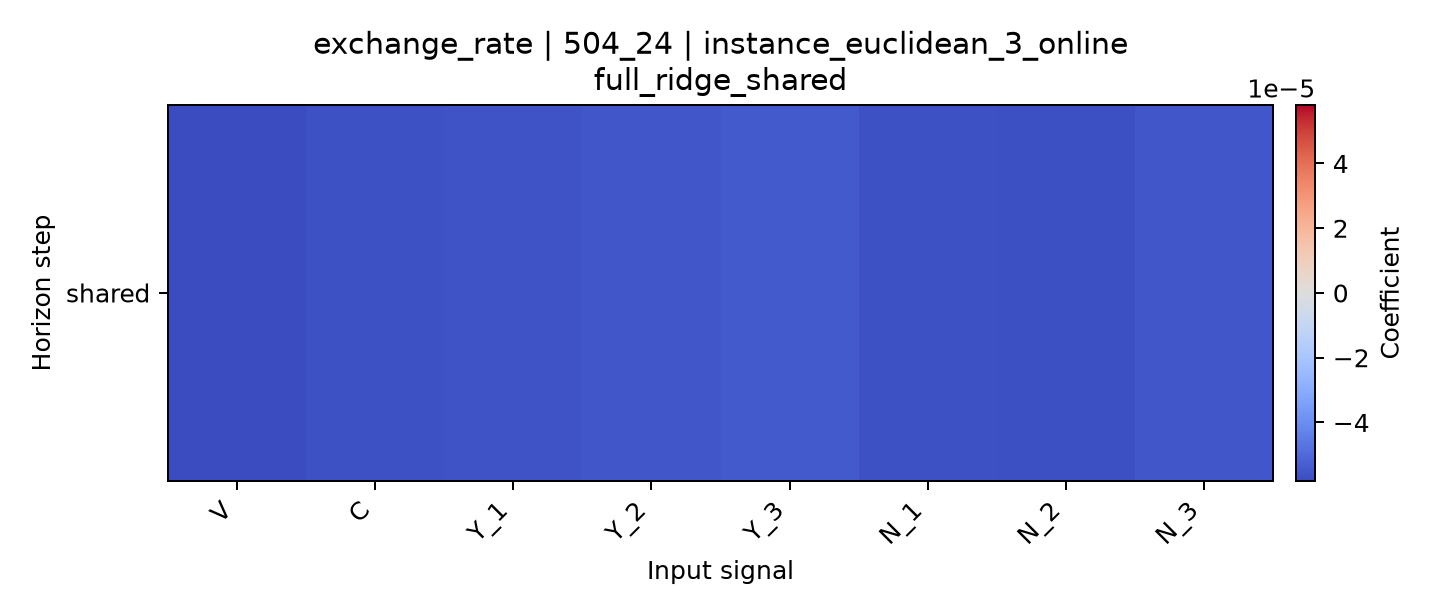

The file beside this chart, header and first rows:
horizon, V, C, Y_1, Y_2, Y_3, N_1, N_2, N_3
shared, -5.805480524669593e-05, -5.6358599233847016e-05, -5.6073665879476236e-05, -5.51064951536943e-05, -5.4264069878912004e-05, -5.6522508442130925e-05, -5.695415644330799e-05, -5.495411995485655e-05
